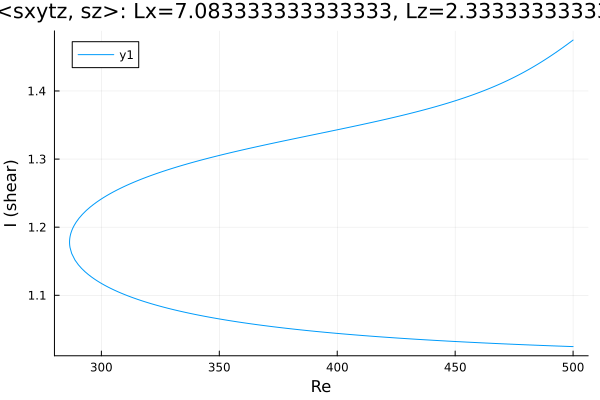

The file beside this chart, header and first rows:
Re, shear
500.0, 1.475
499.2, 1.473
497.7, 1.469
496.3, 1.465
494.9, 1.462
493.5, 1.458
492.1, 1.455
490.7, 1.452
489.3, 1.449
487.8, 1.445
486.4, 1.442
485, 1.439
483.6, 1.436
482.2, 1.434
480.8, 1.431
479.4, 1.428
477.9, 1.425
476.5, 1.423
475.1, 1.42
473.7, 1.418
472.3, 1.416
470.9, 1.413
469.5, 1.411
468, 1.409
466.6, 1.407
466.5, 1.407
465.1, 1.404
463.7, 1.402
462.2, 1.401
460.8, 1.399
459.4, 1.397
458, 1.395
456.6, 1.393
455.2, 1.392
453.8, 1.39
452.3, 1.388
450.9, 1.387
449.5, 1.385
448.1, 1.384
446.7, 1.382
445.3, 1.381
443.9, 1.379
442.4, 1.378
441, 1.376
439.6, 1.375
438.2, 1.374
436.8, 1.372
435.4, 1.371
434, 1.37
432.5, 1.368
432.4, 1.368
431, 1.367
429.5, 1.366
428.1, 1.365
426.7, 1.363
425.3, 1.362
423.9, 1.361
422.5, 1.36
421.1, 1.359
419.6, 1.358
... 316 more rows
